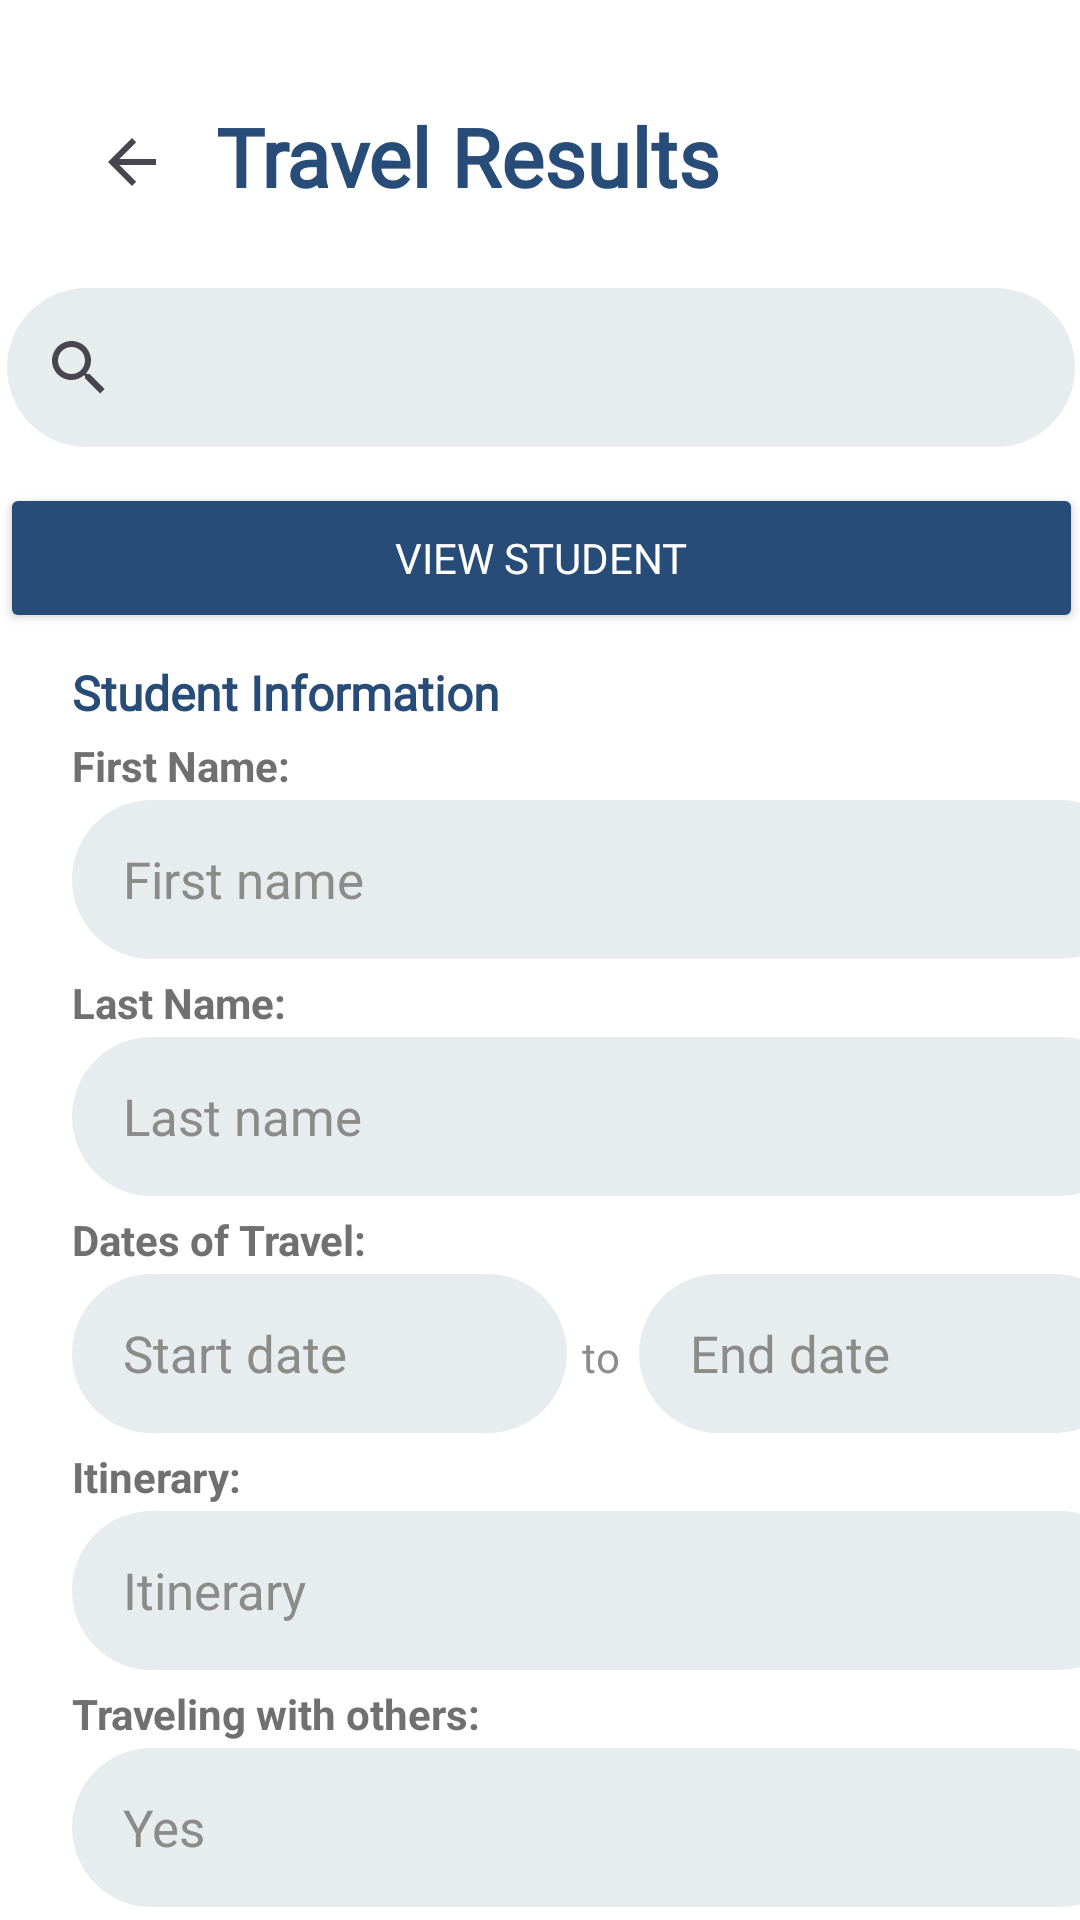

Produce the Android XML layout that renders to this screen, including the resource entries it uses.
<!-- AndroidManifest.xml: application theme Theme.MyApplication4 -->
<!-- res/layout/travel_results2.xml -->
<?xml version="1.0" encoding="utf-8"?>
<androidx.constraintlayout.widget.ConstraintLayout xmlns:android="http://schemas.android.com/apk/res/android"
    xmlns:app="http://schemas.android.com/apk/res-auto"
    xmlns:tools="http://schemas.android.com/tools"
    android:layout_width="match_parent"
    android:layout_height="match_parent"
    android:background="@color/white">

    <TextView
        android:id="@+id/last"
        android:layout_width="wrap_content"
        android:layout_height="wrap_content"
        android:layout_marginStart="24dp"
        android:layout_marginTop="5dp"
        android:text="Last Name:"
        android:textColor="@color/darker_gray"
        android:textStyle="bold"
        app:layout_constraintStart_toStartOf="parent"
        app:layout_constraintTop_toBottomOf="@+id/firstResult" />

    <TextView
        android:id="@+id/others"
        android:layout_width="wrap_content"
        android:layout_height="wrap_content"
        android:layout_marginStart="24dp"
        android:layout_marginTop="5dp"
        android:text="Traveling with others:"
        android:textColor="@color/darker_gray"
        android:textStyle="bold"
        app:layout_constraintStart_toStartOf="parent"
        app:layout_constraintTop_toBottomOf="@+id/itinResults" />

    <TextView
        android:id="@+id/dates"
        android:layout_width="wrap_content"
        android:layout_height="19dp"
        android:layout_marginStart="24dp"
        android:layout_marginTop="5dp"
        android:text="Dates of Travel:"
        android:textColor="@color/darker_gray"
        android:textStyle="bold"
        app:layout_constraintStart_toStartOf="parent"
        app:layout_constraintTop_toBottomOf="@+id/lastResult" />

    <TextView
        android:id="@+id/date2"
        android:layout_width="165dp"
        android:layout_height="53dp"
        android:layout_marginStart="24dp"
        android:layout_marginTop="2dp"
        android:background="@drawable/form_box"
        android:backgroundTint="@color/grey"
        android:paddingStart="17sp"
        android:paddingTop="15sp"
        android:text="End date"
        android:textColor="@color/dark_grey"
        android:textSize="17sp"
        app:layout_constraintStart_toEndOf="@+id/date1"
        app:layout_constraintTop_toBottomOf="@+id/dates" />

    <TextView
        android:id="@+id/to"
        android:layout_width="wrap_content"
        android:layout_height="wrap_content"
        android:layout_marginStart="5dp"
        android:layout_marginTop="20dp"
        android:layout_marginEnd="5dp"
        android:text="to"
        android:textColor="@color/dark_gray"
        app:layout_constraintEnd_toStartOf="@+id/date2"
        app:layout_constraintHorizontal_bias="0.0"
        app:layout_constraintStart_toEndOf="@+id/date1"
        app:layout_constraintTop_toBottomOf="@+id/dates" />

    <TextView
        android:id="@+id/date1"
        android:layout_width="165dp"
        android:layout_height="53dp"
        android:layout_marginStart="24dp"
        android:layout_marginTop="2dp"
        android:background="@drawable/form_box"
        android:backgroundTint="@color/grey"
        android:paddingStart="17sp"
        android:paddingTop="15sp"
        android:text="Start date"
        android:textColor="@color/dark_grey"
        android:textSize="17sp"
        app:layout_constraintStart_toStartOf="parent"
        app:layout_constraintTop_toBottomOf="@+id/dates" />

    <TextView
        android:id="@+id/firstResult"
        android:layout_width="356dp"
        android:layout_height="53dp"
        android:layout_marginStart="24dp"
        android:layout_marginTop="2dp"
        android:background="@drawable/form_box"
        android:backgroundTint="@color/grey"
        android:paddingStart="17sp"
        android:paddingTop="15sp"
        android:text="First name"
        android:textColor="@color/dark_grey"
        android:textSize="17sp"
        app:layout_constraintStart_toStartOf="parent"
        app:layout_constraintTop_toBottomOf="@+id/first" />

    <TextView
        android:id="@+id/lastResult"
        android:layout_width="356dp"
        android:layout_height="53dp"
        android:layout_marginStart="24dp"
        android:layout_marginTop="2dp"
        android:background="@drawable/form_box"
        android:backgroundTint="@color/grey"
        android:paddingStart="17sp"
        android:paddingTop="15sp"
        android:text="Last name"
        android:textColor="@color/dark_grey"
        android:textSize="17sp"
        app:layout_constraintStart_toStartOf="parent"
        app:layout_constraintTop_toBottomOf="@+id/last" />

    <TextView
        android:id="@+id/first"
        android:layout_width="wrap_content"
        android:layout_height="wrap_content"
        android:layout_marginStart="24dp"
        android:layout_marginTop="4dp"
        android:text="First Name:"
        android:textColor="@color/darker_gray"
        android:textStyle="bold"
        app:layout_constraintStart_toStartOf="parent"
        app:layout_constraintTop_toBottomOf="@+id/studentinfo" />

    <TextView
        android:id="@+id/itin"
        android:layout_width="wrap_content"
        android:layout_height="wrap_content"
        android:layout_marginStart="24dp"
        android:layout_marginTop="5dp"
        android:text="Itinerary:"
        android:textColor="@color/darker_gray"
        android:textStyle="bold"
        app:layout_constraintStart_toStartOf="parent"
        app:layout_constraintTop_toBottomOf="@+id/date1" />

    <TextView
        android:id="@+id/itinResults"
        android:layout_width="356dp"
        android:layout_height="53dp"
        android:layout_marginStart="24dp"
        android:layout_marginTop="2dp"
        android:background="@drawable/form_box"
        android:backgroundTint="@color/grey"
        android:paddingStart="17sp"
        android:paddingTop="15sp"
        android:text="Itinerary"
        android:textColor="@color/dark_grey"
        android:textSize="17sp"
        app:layout_constraintStart_toStartOf="parent"
        app:layout_constraintTop_toBottomOf="@+id/itin" />

    <TextView
        android:id="@+id/othersResults"
        android:layout_width="356dp"
        android:layout_height="53dp"
        android:layout_marginStart="24dp"
        android:layout_marginTop="2dp"
        android:background="@drawable/form_box"
        android:backgroundTint="@color/grey"
        android:paddingStart="17sp"
        android:paddingTop="15sp"
        android:text="Yes"
        android:textColor="@color/dark_grey"
        android:textSize="17sp"
        app:layout_constraintStart_toStartOf="parent"
        app:layout_constraintTop_toBottomOf="@+id/others" />

    <TextView
        android:id="@+id/groupResults"
        android:layout_width="356dp"
        android:layout_height="53dp"
        android:background="@drawable/form_box"
        android:text="Group"
        android:paddingTop="15sp"
        android:paddingStart="17sp"
        android:textSize="17sp"
        android:backgroundTint="@color/grey"
        android:textColor="@color/dark_grey"
        android:layout_marginStart="24dp"
        android:layout_marginTop="2dp"
        app:layout_constraintStart_toStartOf="parent"
        app:layout_constraintTop_toBottomOf="@+id/group" />

    <TextView
        android:id="@+id/group"
        android:layout_width="wrap_content"
        android:layout_height="wrap_content"
        android:layout_marginStart="24dp"
        android:layout_marginTop="5dp"
        android:text="Program of Study:"
        android:textColor="@color/darker_gray"
        android:textStyle="bold"
        app:layout_constraintStart_toStartOf="parent"
        app:layout_constraintTop_toBottomOf="@+id/othersResults" />

    <Button
        android:id="@+id/submit"
        android:layout_width="361dp"
        android:layout_height="50dp"
        android:layout_marginTop="12dp"
        android:backgroundTint="@color/dark_blue"
        android:fontFamily="@font/inter"
        android:text="View Student"
        android:textColor="@color/white"
        app:layout_constraintEnd_toEndOf="parent"
        app:layout_constraintStart_toStartOf="parent"
        app:layout_constraintTop_toBottomOf="@+id/search" />

    <TextView
        android:id="@+id/mealTitle"
        android:layout_width="wrap_content"
        android:layout_height="wrap_content"
        android:layout_marginStart="72dp"
        android:layout_marginTop="34dp"
        android:fontFamily="@font/inter"
        android:text="Travel Results"
        android:textColor="@color/dark_blue"
        android:textSize="27sp"
        android:textStyle="bold"
        app:layout_constraintStart_toStartOf="parent"
        app:layout_constraintTop_toTopOf="parent" />

    <TextView
        android:id="@+id/studentinfo"
        android:layout_width="wrap_content"
        android:layout_height="wrap_content"
        android:layout_marginStart="24dp"
        android:layout_marginTop="220dp"
        android:fontFamily="@font/inter"
        android:text="Student Information"
        android:textColor="@color/dark_blue"
        android:textSize="16sp"
        android:textStyle="bold"
        app:layout_constraintStart_toStartOf="parent"
        app:layout_constraintTop_toTopOf="parent" />

    <androidx.appcompat.widget.Toolbar
        android:id="@+id/toolbar"
        android:layout_width="84dp"
        android:layout_height="60dp"
        android:layout_marginStart="16dp"
        android:layout_marginTop="24dp"
        android:elevation="4dp"
        app:layout_constraintStart_toStartOf="parent"
        app:layout_constraintTop_toTopOf="parent"
        app:navigationIcon="?android:attr/homeAsUpIndicator" />

    <SearchView
        android:id="@+id/search"
        android:layout_width="356dp"
        android:layout_height="53dp"
        android:layout_marginTop="96dp"
        android:background="@drawable/form_box"
        android:backgroundTint="@color/grey"
        app:layout_constraintEnd_toEndOf="parent"
        app:layout_constraintHorizontal_bias="0.545"
        app:layout_constraintStart_toStartOf="parent"
        app:layout_constraintTop_toTopOf="parent" />

</androidx.constraintlayout.widget.ConstraintLayout>
<!-- resources referenced by this layout -->
<resources>
  <color name="dark_blue">#274C77</color>
  <color name="dark_gray">#8D8D8D</color>
  <color name="dark_grey">#8B8C89</color>
  <color name="darker_gray">#707070</color>
  <color name="grey">#E7ECEF</color>
  <color name="white">#FFFFFFFF</color>
  <!-- drawable form_box (drawable) -->
  <?xml version="1.0" encoding="utf-8"?>
  <shape xmlns:android="http://schemas.android.com/apk/res/android" android:shape="rectangle">
      <stroke android:width="2dp" android:color="@color/dark_grey"/>
      <corners android:radius="30dp"/>
  </shape>
  <style name="Theme.MyApplication4" parent="Base.Theme.MyApplication4" />
  <style name="Base.Theme.MyApplication4" parent="Theme.Material3.DayNight.NoActionBar">
          <item name="colorPrimary">@color/dark_blue</item>
          <item name="colorPrimaryDark">@color/dark_blue</item>
      </style>
</resources>
